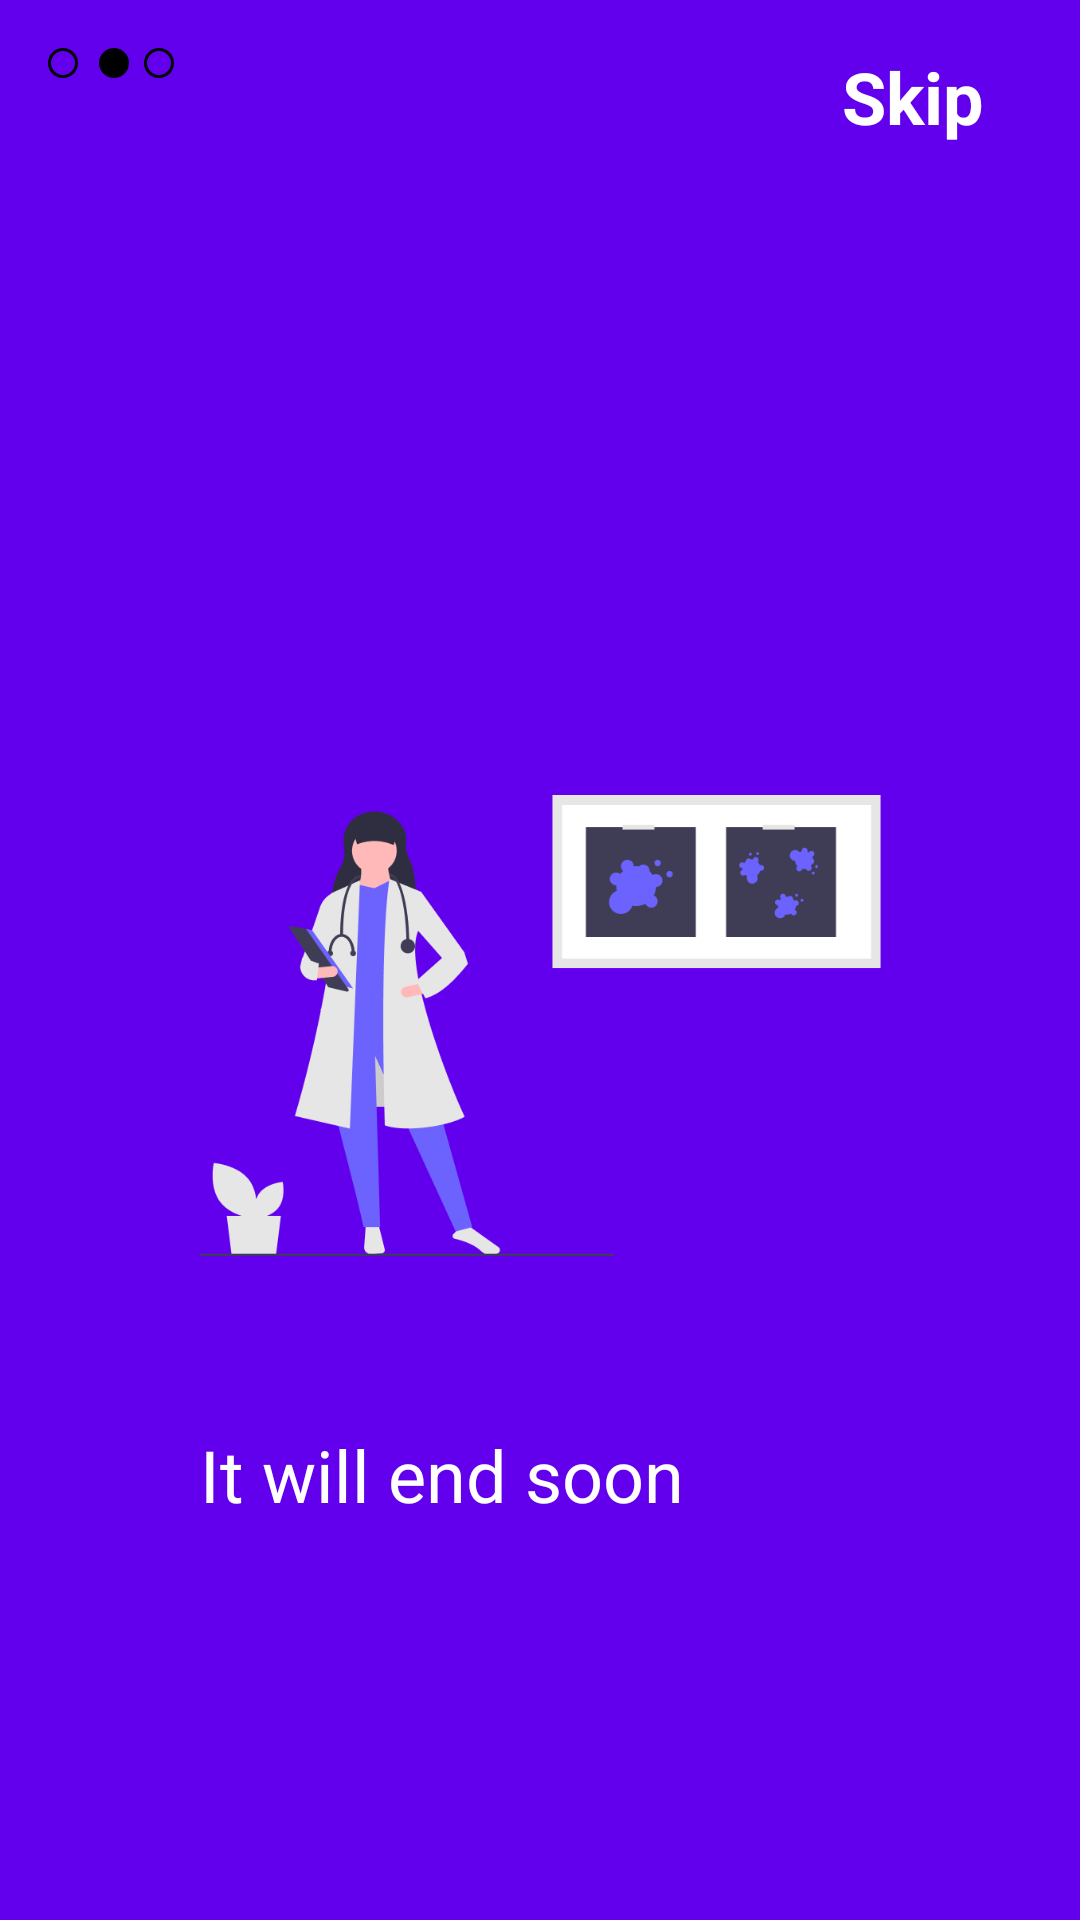

Layout XML and referenced resources for this Android screen:
<!-- AndroidManifest.xml: application theme AppTheme -->
<!-- res/layout/fragment_b.xml -->
<?xml version="1.0" encoding="utf-8"?>
<androidx.constraintlayout.widget.ConstraintLayout xmlns:android="http://schemas.android.com/apk/res/android"
    xmlns:app="http://schemas.android.com/apk/res-auto"
    xmlns:tools="http://schemas.android.com/tools"
    android:layout_width="match_parent"
    android:layout_height="match_parent"
    tools:context=".PagerFragment.FragmentB"
    android:background="@color/colorPrimary">

    


    <ImageView
        android:id="@+id/imageView"
        android:layout_width="wrap_content"
        android:layout_height="wrap_content"
        android:layout_marginStart="16dp"
        android:layout_marginTop="16dp"
        android:src="@drawable/circle_blank"
        app:layout_constraintStart_toStartOf="parent"
        app:layout_constraintTop_toTopOf="parent" />

    <ImageView
        android:id="@+id/imageView2"
        android:layout_width="wrap_content"
        android:layout_height="wrap_content"
        android:layout_marginStart="7dp"
        android:layout_marginTop="16dp"
        android:src="@drawable/circle_filled"
        app:layout_constraintStart_toEndOf="@+id/imageView"
        app:layout_constraintTop_toTopOf="parent"

        />

    <ImageView
        android:id="@+id/imageView3"
        android:layout_width="wrap_content"
        android:layout_height="wrap_content"
        android:layout_marginStart="48dp"
        android:layout_marginTop="16dp"
        android:src="@drawable/circle_blank"
        app:layout_constraintStart_toStartOf="parent"
        app:layout_constraintTop_toTopOf="parent" />

    <TextView
        android:id="@+id/textView2"
        android:layout_width="wrap_content"
        android:layout_height="wrap_content"
        android:layout_marginTop="16dp"
        android:layout_marginEnd="32dp"
        android:text="Skip"
        android:textColor="@color/colorWhite"
        android:textSize="24sp"
        android:textStyle="bold"
        app:layout_constraintEnd_toEndOf="parent"
        app:layout_constraintTop_toTopOf="parent" />

    <ImageView
        android:id="@+id/imageView4"
        android:layout_width="227dp"
        android:layout_height="219dp"
        android:layout_marginTop="184dp"
        android:src="@drawable/b"
        app:layout_constraintEnd_toEndOf="parent"
        app:layout_constraintStart_toStartOf="parent"
        app:layout_constraintTop_toBottomOf="@+id/textView2" />

    <TextView
        android:id="@+id/textView3"
        android:layout_width="wrap_content"
        android:layout_height="wrap_content"
        android:layout_marginTop="24dp"
        android:text="It will end soon"
        android:textColor="@color/colorWhite"
        android:textSize="24sp"
        app:layout_constraintStart_toStartOf="@+id/imageView4"
        app:layout_constraintTop_toBottomOf="@+id/imageView4" />
</androidx.constraintlayout.widget.ConstraintLayout>
<!-- resources referenced by this layout -->
<resources>
  <color name="colorPrimary">#6200EE</color>
  <color name="colorWhite">#fff</color>
  <!-- drawable b: png bitmap (drawable-v24, 26478 bytes) -->
  <!-- drawable circle_blank (drawable) -->
  <?xml version="1.0" encoding="utf-8"?>
  <selector xmlns:android="http://schemas.android.com/apk/res/android">
          <item>
              <shape android:shape="oval">
                  <size android:width="10dp" android:height="10dp"/>
                  <stroke android:width="1dp" android:color="@android:color/black"/>
              </shape>
          </item>
  </selector>
  <!-- drawable circle_filled (drawable) -->
  <?xml version="1.0" encoding="utf-8"?>
  <selector xmlns:android="http://schemas.android.com/apk/res/android">
          <item>
              <shape android:shape="oval">
                  <size android:width="10dp" android:height="10dp"/>
                  <solid android:color="@android:color/black"/>
                  <stroke android:width="1dp" android:color="@android:color/black"/>
              </shape>
          </item>
  </selector>
  <style name="AppTheme" parent="Theme.AppCompat.Light.NoActionBar">
          
          <item name="colorPrimary">@color/colorPrimary</item>
          <item name="colorPrimaryDark">@color/colorPrimaryDark</item>
          <item name="colorAccent">@color/colorAccent</item>
      </style>
  <color name="colorPrimaryDark">#3700B3</color>
  <color name="colorAccent">#03DAC5</color>
</resources>
